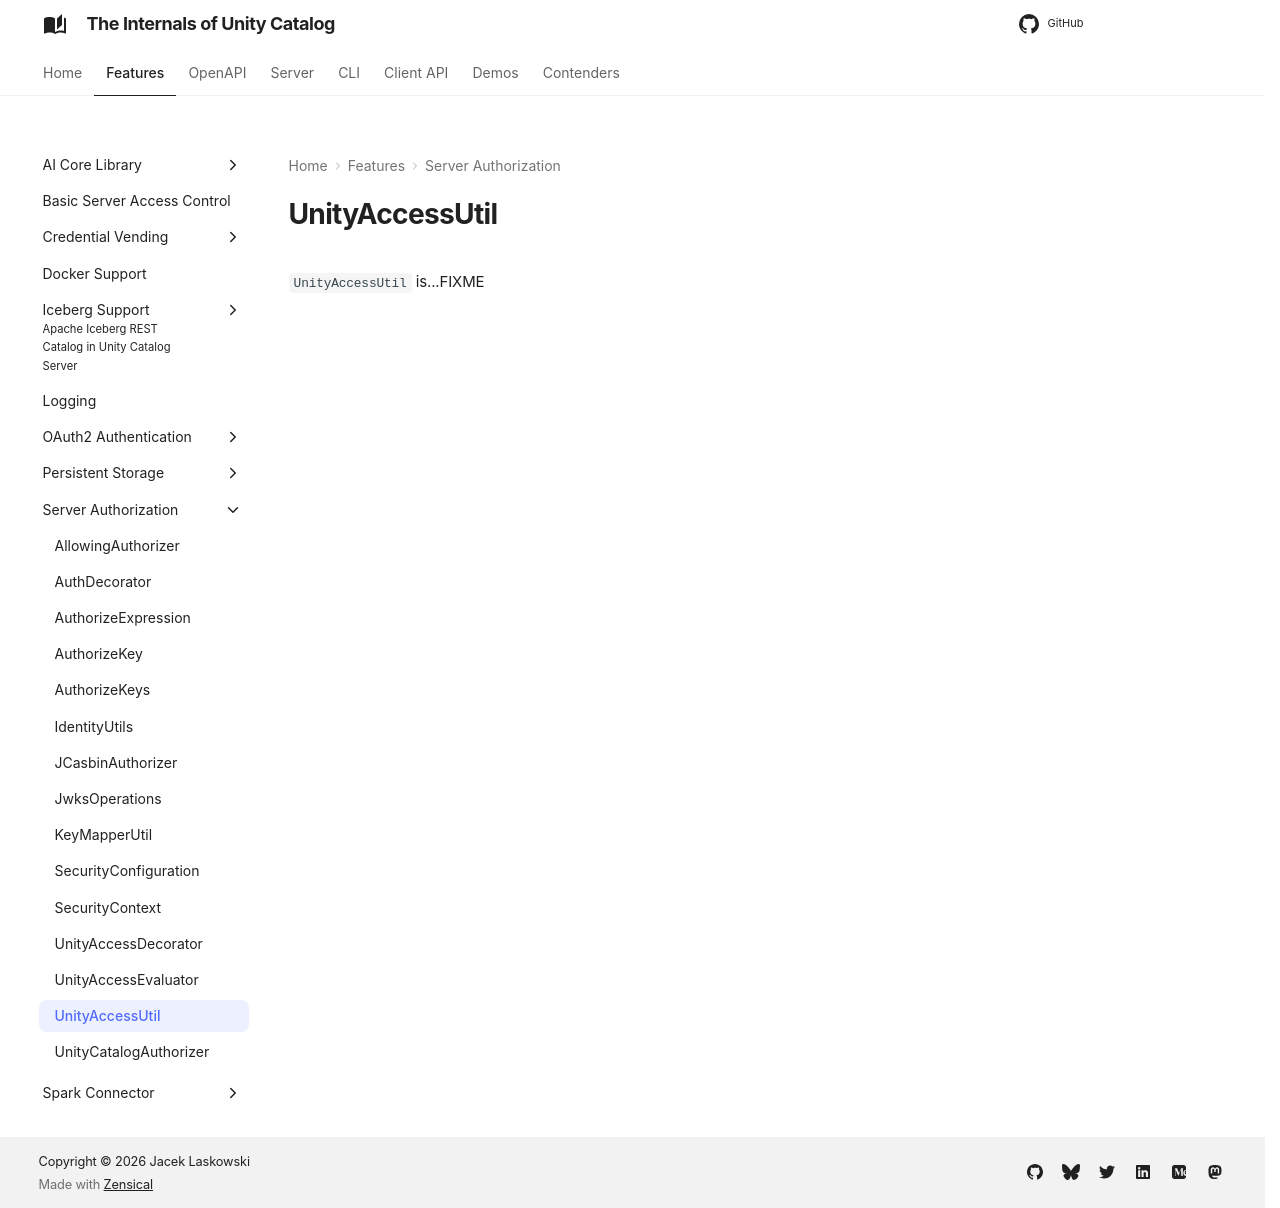

repository: japila-books/unity-catalog-internals · page: server-authorization/UnityAccessUtil/index.html · generator: mkdocs

# UnityAccessUtil

`UnityAccessUtil` is...FIXME
